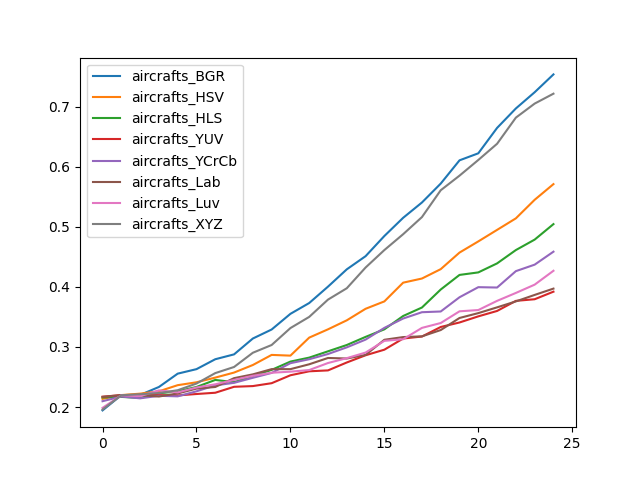

Values plotted in this chart, from the file beside it:
, aircrafts_BGR, aircrafts_HSV, aircrafts_HLS, aircrafts_YUV, aircrafts_YCrCb, aircrafts_Lab, aircrafts_Luv, aircrafts_XYZ
0, 0.1944, 0.2136, 0.216, 0.2172, 0.2097, 0.2169, 0.1986, 0.1959
1, 0.2199, 0.2199, 0.2169, 0.2199, 0.2175, 0.2199, 0.2196, 0.2196
2, 0.2202, 0.2223, 0.2151, 0.2199, 0.2145, 0.2199, 0.2181, 0.2214
3, 0.2334, 0.2262, 0.2229, 0.2199, 0.2187, 0.2175, 0.2277, 0.2232
4, 0.2555, 0.2364, 0.2262, 0.2193, 0.2178, 0.2226, 0.2244, 0.228
5, 0.263, 0.2412, 0.2334, 0.2217, 0.2262, 0.2307, 0.2325, 0.2391
6, 0.2795, 0.249, 0.2451, 0.2238, 0.2361, 0.2334, 0.2379, 0.2564
7, 0.2876, 0.2573, 0.2415, 0.2337, 0.2403, 0.2481, 0.2451, 0.2666
8, 0.314, 0.2699, 0.2516, 0.2349, 0.2487, 0.2543, 0.2519, 0.2903
9, 0.329, 0.2867, 0.2618, 0.2397, 0.2567, 0.263, 0.257, 0.3032
10, 0.3551, 0.2855, 0.2756, 0.2528, 0.2729, 0.263, 0.2588, 0.3314
11, 0.3731, 0.3155, 0.2822, 0.2594, 0.2795, 0.2711, 0.2615, 0.35
12, 0.4004, 0.3293, 0.2927, 0.2609, 0.2882, 0.2816, 0.2732, 0.3788
13, 0.4292, 0.3443, 0.3032, 0.2741, 0.2993, 0.2807, 0.2813, 0.3977
14, 0.4511, 0.3635, 0.3167, 0.2861, 0.3122, 0.2867, 0.2906, 0.4322
15, 0.4847, 0.3758, 0.3293, 0.2954, 0.3317, 0.3119, 0.3101, 0.4613
16, 0.515, 0.407, 0.3515, 0.314, 0.3473, 0.3164, 0.3128, 0.4877
17, 0.5405, 0.4139, 0.3656, 0.3173, 0.3578, 0.3176, 0.3317, 0.5162
18, 0.572, 0.4295, 0.3956, 0.3332, 0.359, 0.3281, 0.3398, 0.5609
19, 0.6107, 0.4571, 0.4199, 0.3407, 0.3827, 0.3482, 0.3593, 0.5852
20, 0.6224, 0.4757, 0.4241, 0.3509, 0.3995, 0.3563, 0.3614, 0.6113
21, 0.6647, 0.4949, 0.4391, 0.3599, 0.3989, 0.3659, 0.3767, 0.6383
22, 0.6971, 0.5141, 0.4613, 0.3767, 0.4262, 0.3758, 0.3899, 0.6818
23, 0.7241, 0.545, 0.4787, 0.3794, 0.437, 0.3866, 0.4037, 0.7052
24, 0.7537, 0.5711, 0.5045, 0.392, 0.4586, 0.3971, 0.4268, 0.7217
